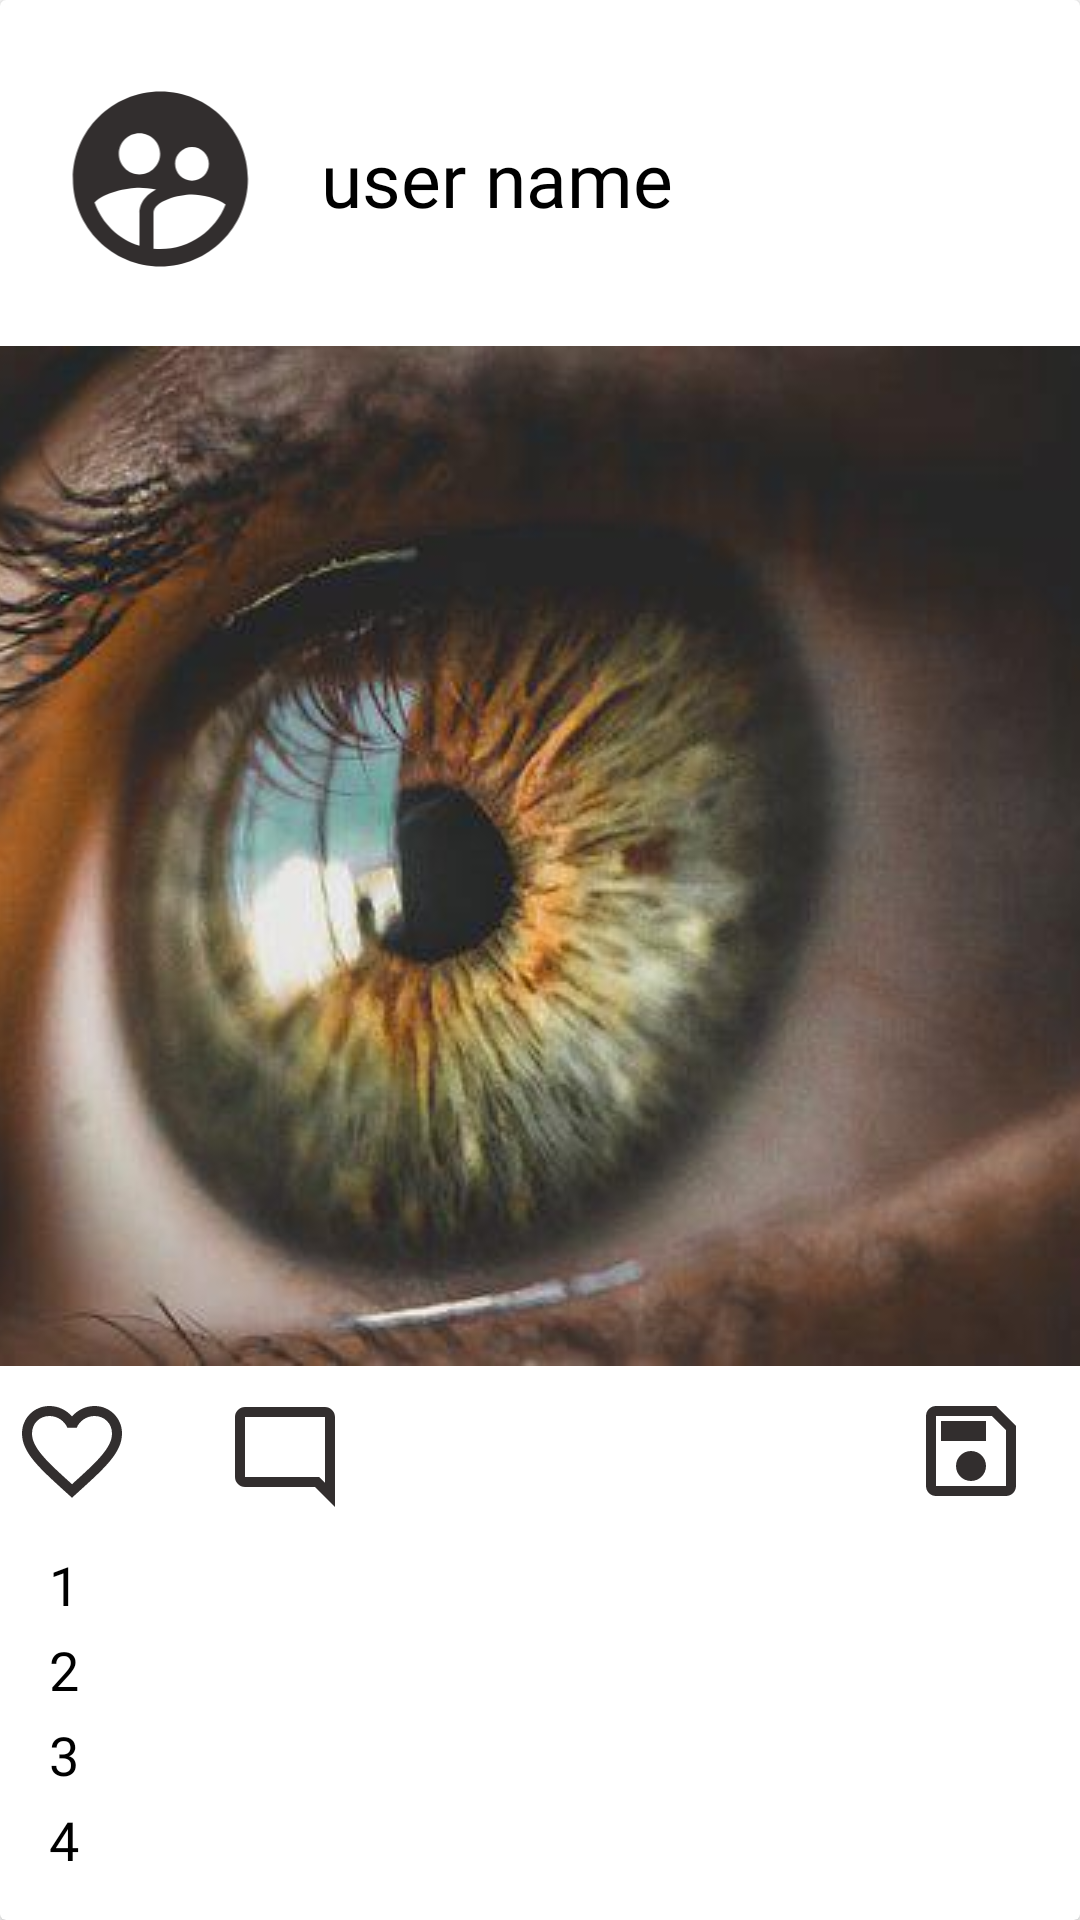

Here is an Android app screen rendered from its layout file. Give the layout XML and the strings, colors and styles it references.
<!-- AndroidManifest.xml: application theme Theme.SecondFirebase -->
<!-- res/layout/post_layout_item.xml -->
<?xml version="1.0" encoding="utf-8"?>
<androidx.cardview.widget.CardView xmlns:android="http://schemas.android.com/apk/res/android"
    xmlns:app="http://schemas.android.com/apk/res-auto"
    android:layout_width="match_parent"
    android:layout_height="wrap_content">

    <LinearLayout
        android:layout_width="match_parent"
        android:layout_height="wrap_content"
        android:orientation="vertical">

        <LinearLayout
            android:id="@+id/linear_1"
            android:layout_width="match_parent"
            android:layout_height="wrap_content"
            android:layout_marginTop="12pt"
            android:orientation="horizontal">

            <ImageView
                android:id="@+id/user_profile_image_post"
                android:layout_width="70dp"
                android:layout_height="70dp"
                android:layout_weight="0.5"
                app:srcCompat="@drawable/ic_user" />

            <TextView
                android:id="@+id/user_name_post"
                android:layout_width="wrap_content"
                android:layout_height="wrap_content"
                android:layout_gravity="center"
                android:layout_marginRight="30pt"
                android:layout_weight="1"
                android:fontFamily="@font/comments"
                android:text="user name"
                android:textColor="@color/black"
                android:textSize="25sp" />
        </LinearLayout>

        <ImageView
            android:id="@+id/post_image_home"
            android:layout_width="wrap_content"
            android:layout_height="match_parent"
            android:layout_marginTop="10pt"
            android:scaleType="centerCrop"
            app:srcCompat="@drawable/postactivity" />

        <RelativeLayout
            android:layout_width="match_parent"
            android:layout_height="match_parent"
            android:layout_marginStart="2pt"
            android:layout_marginBottom="2pt">

            <ImageView
                android:id="@+id/post_image_like_btn"
                android:layout_width="40dp"
                android:layout_height="40dp"
                android:layout_marginTop="4pt"
                app:srcCompat="@drawable/ic_hart_border_24" />

            <ImageView
                android:id="@+id/post_image_comment_btn"
                android:layout_width="40dp"
                android:layout_height="40dp"
                android:layout_marginStart="15pt"
                android:layout_marginTop="5pt"
                android:layout_marginEnd="3pt"
                android:layout_marginBottom="3pt"
                android:layout_toEndOf="@+id/post_image_like_btn"
                android:src="@drawable/ic_comment_border_24" />

            <ImageView
                android:id="@+id/post_image_save_btn"
                android:layout_width="40dp"
                android:layout_height="40dp"
                android:layout_alignParentEnd="true"
                android:layout_marginTop="4pt"
                android:layout_marginRight="8pt"
                android:src="@drawable/ic_save_border_24" />
        </RelativeLayout>

        <TextView
            android:id="@+id/likes_users"
            android:layout_width="match_parent"
            android:layout_height="wrap_content"
            android:layout_marginStart="8pt"
            android:layout_marginBottom="2pt"
            android:fontFamily="@font/comments"
            android:text="1"
            android:textColor="@color/black"
            android:textSize="18sp" />

        <TextView
            android:id="@+id/publisher_users"
            android:layout_width="match_parent"
            android:layout_height="wrap_content"
            android:layout_marginStart="8pt"
            android:layout_marginBottom="2pt"
            android:fontFamily="@font/comments"
            android:text="2"
            android:textColor="@color/black"
            android:textSize="18sp" />

        <TextView
            android:id="@+id/deccriotions_users"
            android:layout_width="match_parent"
            android:layout_height="wrap_content"
            android:layout_marginStart="8pt"
            android:layout_marginBottom="2pt"
            android:fontFamily="@font/comments"
            android:text="3"
            android:textColor="@color/black"
            android:textSize="18sp" />

        <TextView
            android:id="@+id/comments_users"
            android:layout_width="match_parent"
            android:layout_height="wrap_content"
            android:layout_marginStart="8pt"
            android:layout_marginBottom="2pt"
            android:fontFamily="@font/comments"
            android:text="4"
            android:textColor="@color/black"
            android:textSize="18sp" />
    </LinearLayout>
</androidx.cardview.widget.CardView>
<!-- resources referenced by this layout -->
<resources>
  <color name="black">#FF000000</color>
  <!-- drawable ic_comment_border_24 (drawable) -->
  <vector android:height="24dp" android:tint="#322E2E"
      android:viewportHeight="24" android:viewportWidth="24"
      android:width="24dp" xmlns:android="http://schemas.android.com/apk/res/android">
      <path android:fillColor="@android:color/white" android:pathData="M20,17.17L18.83,16H4V4h16v13.17zM20,2H4c-1.1,0 -2,0.9 -2,2v12c0,1.1 0.9,2 2,2h14l4,4V4c0,-1.1 -0.9,-2 -2,-2z"/>
  </vector>
  <!-- drawable ic_hart_border_24 (drawable) -->
  <vector android:height="24dp" android:tint="#322E2E"
      android:viewportHeight="24" android:viewportWidth="24"
      android:width="24dp" xmlns:android="http://schemas.android.com/apk/res/android">
      <path android:fillColor="@android:color/white" android:pathData="M16.5,3c-1.74,0 -3.41,0.81 -4.5,2.09C10.91,3.81 9.24,3 7.5,3 4.42,3 2,5.42 2,8.5c0,3.78 3.4,6.86 8.55,11.54L12,21.35l1.45,-1.32C18.6,15.36 22,12.28 22,8.5 22,5.42 19.58,3 16.5,3zM12.1,18.55l-0.1,0.1 -0.1,-0.1C7.14,14.24 4,11.39 4,8.5 4,6.5 5.5,5 7.5,5c1.54,0 3.04,0.99 3.57,2.36h1.87C13.46,5.99 14.96,5 16.5,5c2,0 3.5,1.5 3.5,3.5 0,2.89 -3.14,5.74 -7.9,10.05z"/>
  </vector>
  <!-- drawable ic_save_border_24 (drawable) -->
  <vector android:height="24dp" android:tint="#322E2E"
      android:viewportHeight="24" android:viewportWidth="24"
      android:width="24dp" xmlns:android="http://schemas.android.com/apk/res/android">
      <path android:fillColor="@android:color/white" android:pathData="M17,3L5,3c-1.11,0 -2,0.9 -2,2v14c0,1.1 0.89,2 2,2h14c1.1,0 2,-0.9 2,-2L21,7l-4,-4zM19,19L5,19L5,5h11.17L19,7.83L19,19zM12,12c-1.66,0 -3,1.34 -3,3s1.34,3 3,3 3,-1.34 3,-3 -1.34,-3 -3,-3zM6,6h9v4L6,10z"/>
  </vector>
  <!-- drawable ic_user (drawable) -->
  <vector android:height="24dp" android:tint="#322E2E"
      android:viewportHeight="24" android:viewportWidth="24"
      android:width="24dp" xmlns:android="http://schemas.android.com/apk/res/android">
      <path android:fillColor="@android:color/white" android:pathData="M11.99,2c-5.52,0 -10,4.48 -10,10s4.48,10 10,10 10,-4.48 10,-10 -4.48,-10 -10,-10zM15.6,8.34c1.07,0 1.93,0.86 1.93,1.93 0,1.07 -0.86,1.93 -1.93,1.93 -1.07,0 -1.93,-0.86 -1.93,-1.93 -0.01,-1.07 0.86,-1.93 1.93,-1.93zM9.6,6.76c1.3,0 2.36,1.06 2.36,2.36 0,1.3 -1.06,2.36 -2.36,2.36s-2.36,-1.06 -2.36,-2.36c0,-1.31 1.05,-2.36 2.36,-2.36zM9.6,15.89v3.75c-2.4,-0.75 -4.3,-2.6 -5.14,-4.96 1.05,-1.12 3.67,-1.69 5.14,-1.69 0.53,0 1.2,0.08 1.9,0.22 -1.64,0.87 -1.9,2.02 -1.9,2.68zM11.99,20c-0.27,0 -0.53,-0.01 -0.79,-0.04v-4.07c0,-1.42 2.94,-2.13 4.4,-2.13 1.07,0 2.92,0.39 3.84,1.15 -1.17,2.97 -4.06,5.09 -7.45,5.09z"/>
  </vector>
  <!-- drawable postactivity: jpg bitmap (drawable, 19522 bytes) -->
  <style name="Theme.SecondFirebase" parent="Theme.MaterialComponents.DayNight.NoActionBar">
          
          <item name="colorPrimary">@color/purple_500</item>
          <item name="colorPrimaryVariant">@color/purple_700</item>
          <item name="colorOnPrimary">@color/white</item>
          
          <item name="colorSecondary">@color/teal_200</item>
          <item name="colorSecondaryVariant">@color/teal_700</item>
          <item name="colorOnSecondary">@color/black</item>
          
          <item name="android:statusBarColor" tools:targetApi="l">?attr/colorPrimaryVariant</item>
          
      </style>
  <color name="purple_700">#383345</color>
  <color name="white">#FFFFFFFF</color>
  <color name="teal_200">#FF03DAC5</color>
  <color name="teal_700">#FF018786</color>
  <!-- not gathered from this repository: default colours our renderer supplied (Android Studio template values) -->
  <color name="purple_500">#FF6200EE</color>
</resources>
